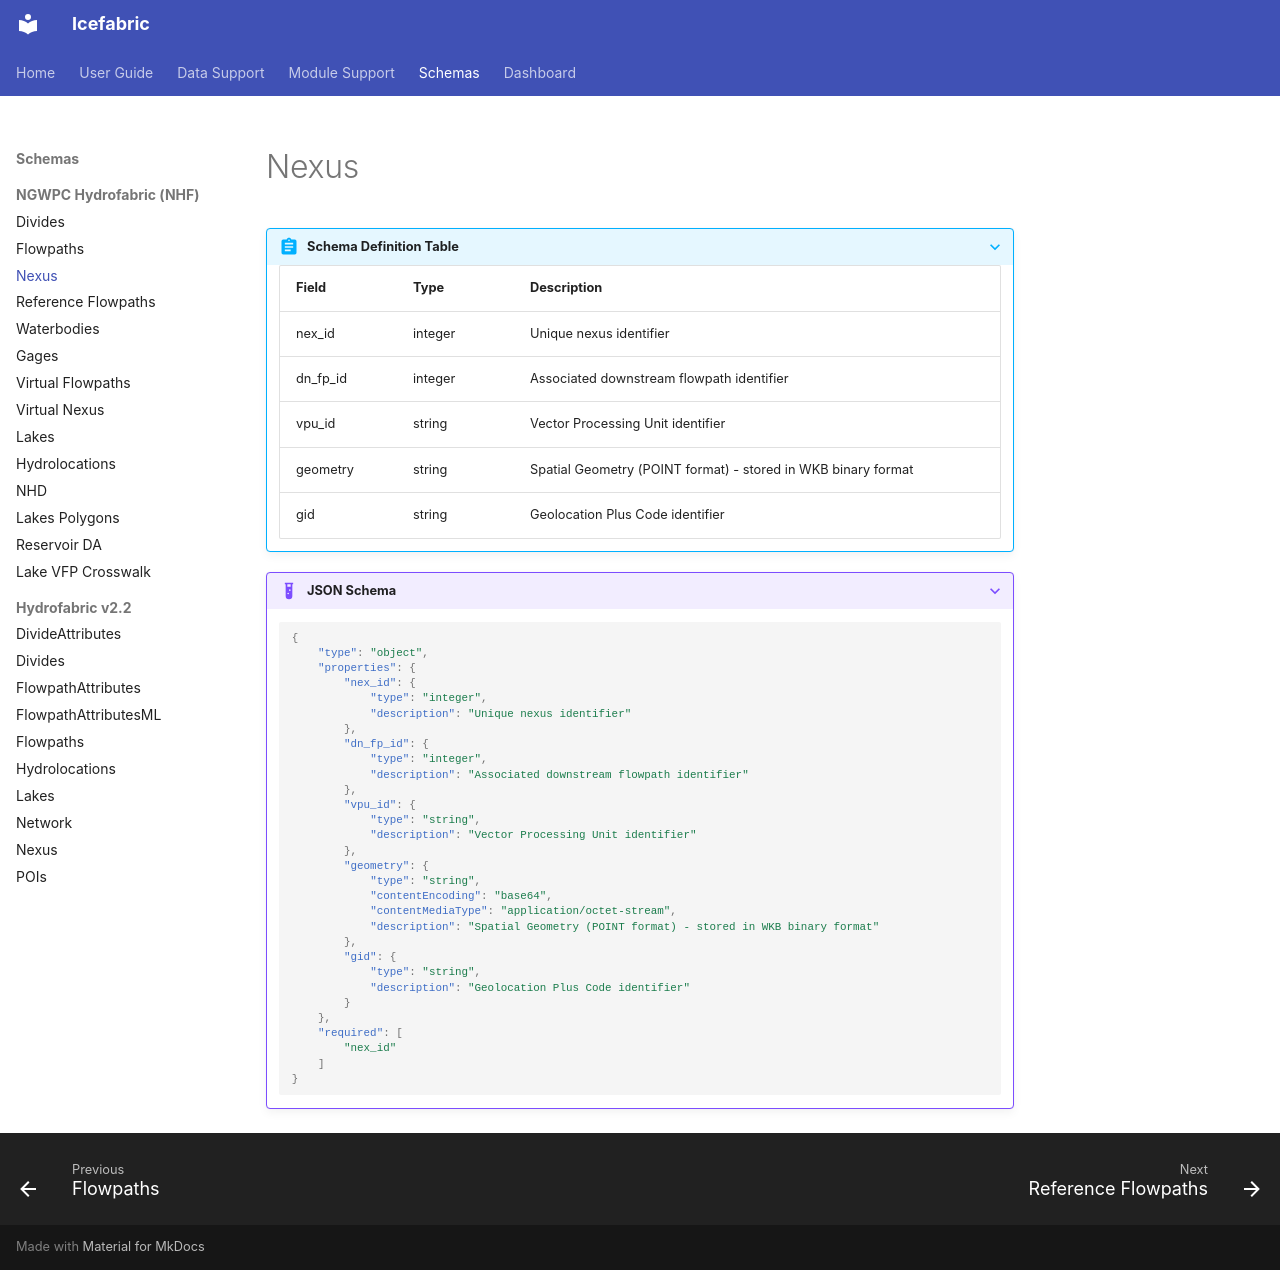

repository: NGWPC/icefabric · page: schemas/nhf/nexus/index.html · generator: mkdocs

???+ abstract "Schema Definition Table"
    | Field | Type | Description |
    |-------|------|-------------|
    | nex_id | integer | Unique nexus identifier |
    | dn_fp_id | integer | Associated downstream flowpath identifier |
    | vpu_id | string | Vector Processing Unit identifier |
    | geometry | string | Spatial Geometry (POINT format) - stored in WKB binary format |
    | gid | string | Geolocation Plus Code identifier |

???+ example "JSON Schema"
    ```json
    {
        "type": "object",
        "properties": {
            "nex_id": {
                "type": "integer",
                "description": "Unique nexus identifier"
            },
            "dn_fp_id": {
                "type": "integer",
                "description": "Associated downstream flowpath identifier"
            },
            "vpu_id": {
                "type": "string",
                "description": "Vector Processing Unit identifier"
            },
            "geometry": {
                "type": "string",
                "contentEncoding": "base64",
                "contentMediaType": "application/octet-stream",
                "description": "Spatial Geometry (POINT format) - stored in WKB binary format"
            },
            "gid": {
                "type": "string",
                "description": "Geolocation Plus Code identifier"
            }
        },
        "required": [
            "nex_id"
        ]
    }
    ```
